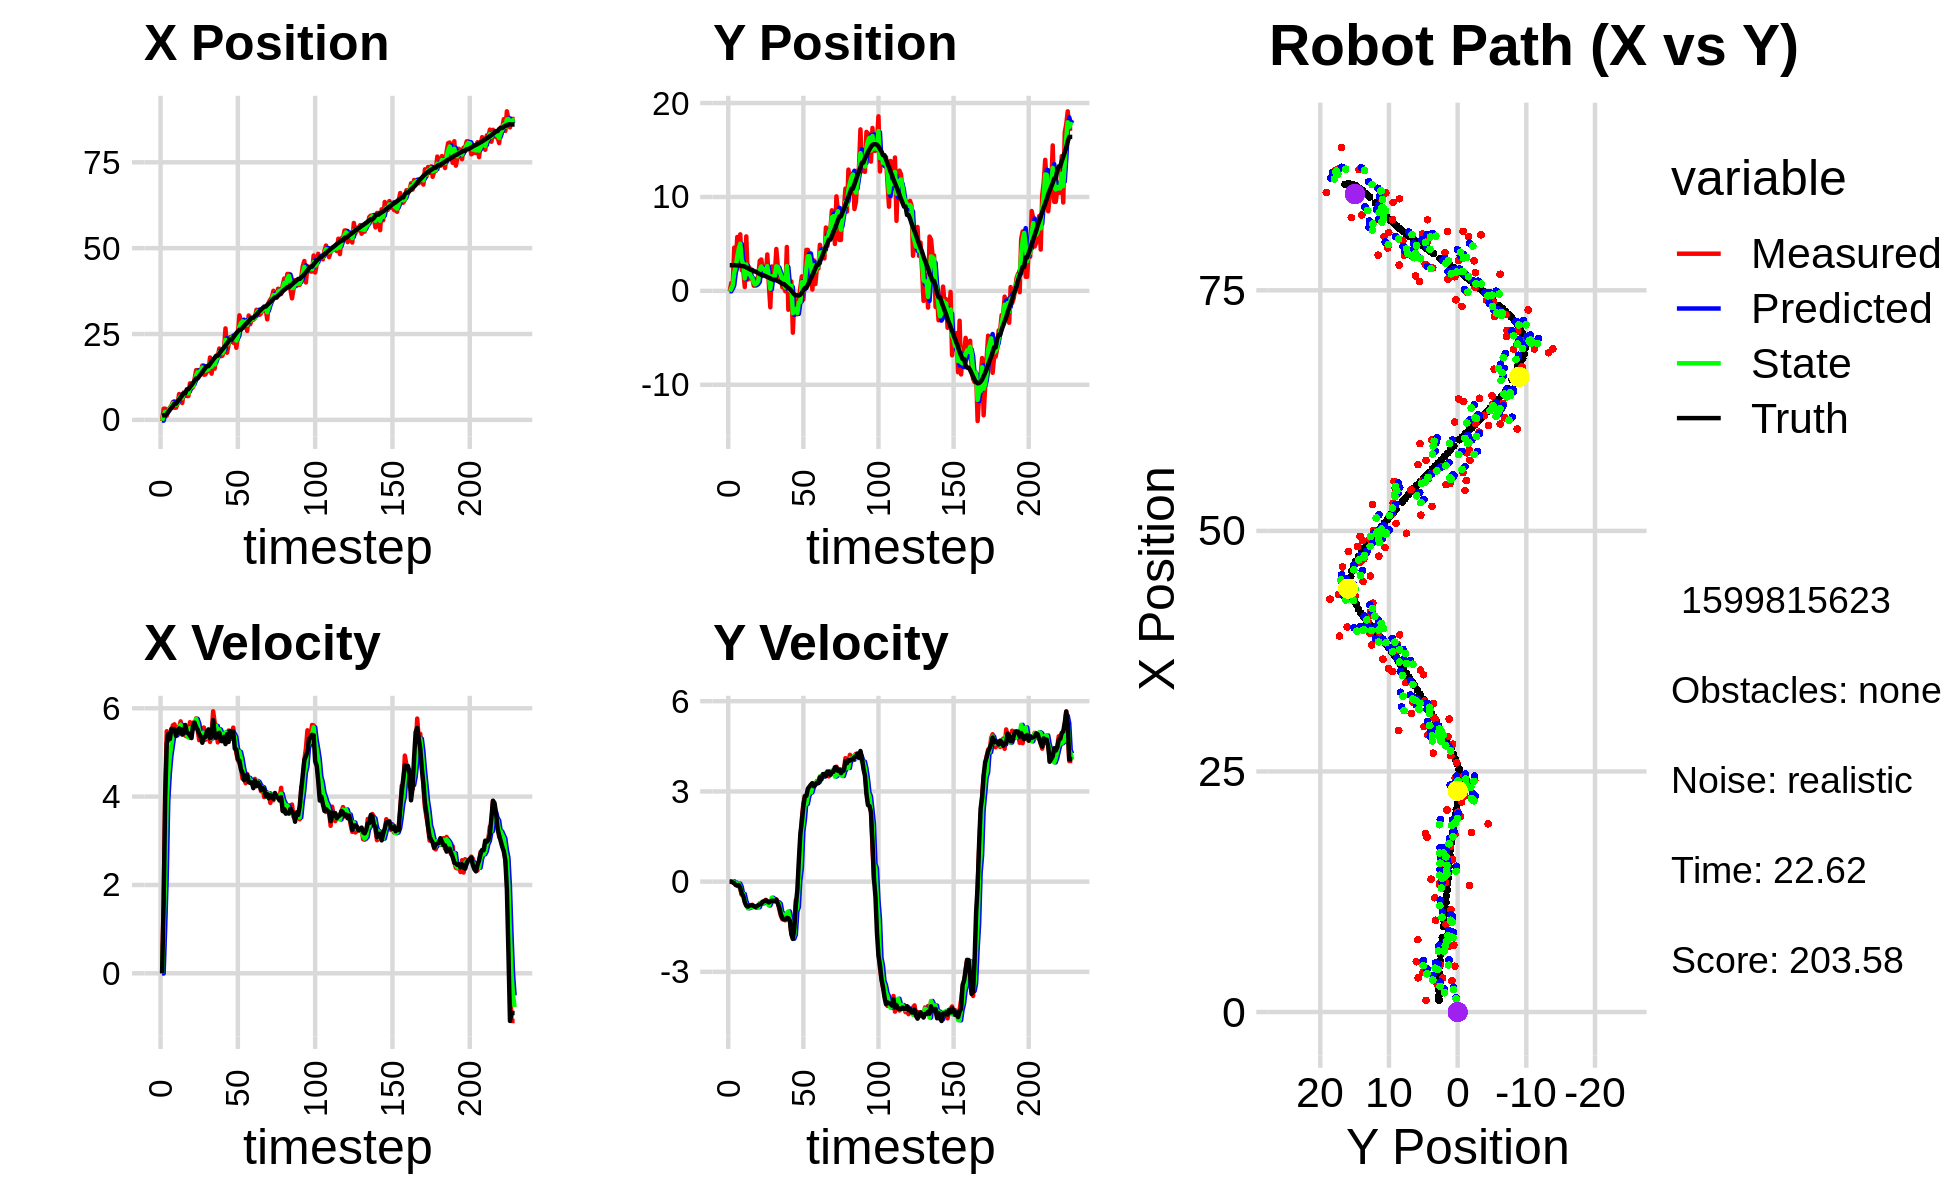

The table this chart was drawn from, first rows:
-3.350524908226334975e-01, -6.839251477609990804e-02, 0.000000000000000000e+00, -0.000000000000000000e+00, 0.000000000000000000e+00, 0.000000000000000000e+00, 0.000000000000000000e+00, 0.000000000000000000e+00, -1.599447907959825610e-01, -2.041216388034086324e-02, 0.000000000000000000e+00, 0.000000000000000000e+00, 1.227847218028030207e+00, 2.729071856248439953e+00, 0.000000000000000000e+00, 0.000000000000000000e+00, 0.000000000000000000e+00, 3.072301624342799187e-04
-3.350524908226334975e-01, -6.839251477609990804e-02, 0.000000000000000000e+00, -0.000000000000000000e+00, -1.599447907959825610e-01, -2.041216388034086324e-02, 0.000000000000000000e+00, 0.000000000000000000e+00, -2.335824950805082123e-01, -5.016030986024377913e-02, -4.409889564730417114e-03, -1.404157327065769494e-03, 1.227847218028030207e+00, 2.729071856248439953e+00, 0.000000000000000000e+00, 0.000000000000000000e+00, 0.000000000000000000e+00, 1.544144179206341505e-04
3.257300972163827968e+00, 8.363613891141172818e-01, 1.636996245285647467e+00, -3.489612370190134632e-03, -2.340234840369812552e-01, -5.030072559295035300e-02, -4.409889564730417114e-03, -1.404157327065769494e-03, 1.373109364588488868e+00, 2.323120486764465586e-01, 1.030872141690665655e+00, -5.734211098808889365e-03, 1.324301838269615450e+00, 2.729005912722986427e+00, 1.600000000000000089e+00, -1.000000000000000021e-03, 1.600000023841857910e+00, 2.131713554263114929e-03
3.257300972163827968e+00, 8.363613891141172818e-01, 4.072990699958488392e+00, -8.682462633116420567e-03, 1.476196578757555500e+00, 2.317386275665656581e-01, 1.030872141690665655e+00, -5.734211098808889365e-03, 2.350948779241755382e+00, 5.995238601139357693e-01, 2.195086447469101198e+00, 1.209767150246536006e-02, 1.324301838269615450e+00, 2.729005912722986427e+00, 4.000000000000000000e+00, -2.699999999999999969e-02, 4.000000000000000000e+00, 2.131713554263114929e-03
1.211184918240743258e+00, 4.608954052196119200e+00, 5.480763127017897141e+00, -5.095056512982512609e-02, 2.570457423988665724e+00, 6.007336272641823349e-01, 2.195086447469101198e+00, 1.209767150246536006e-02, 2.009022578465166298e+00, 1.924694522459903911e+00, 3.908292906345737450e+00, -4.642020658558521778e-02, 1.704051136702609659e+00, 2.726965168948266349e+00, 5.200000000000000178e+00, -5.500000000000000028e-02, 5.199999809265136719e+00, 9.295986033976078033e-03
2.901339888515589216e+00, 2.989736412858707393e+00, 5.379085957028750364e+00, -9.917408068839608792e-02, 2.399851869099740131e+00, 1.920052501801345457e+00, 3.908292906345737450e+00, -4.642020658558521778e-02, 2.664409866758401968e+00, 2.556902565677225070e+00, 4.518978101386012192e+00, -3.768298754620753865e-02, 2.302550434976275096e+00, 2.719034556782894185e+00, 5.423000000000000043e+00, -1.120000000000000023e-01, 5.423999786376953125e+00, 1.843488775193691254e-02
3.558106660246262098e+00, 5.737851890967148982e+00, 5.266235973332436870e+00, -1.363231436838293897e-01, 3.116307676897003276e+00, 2.553134266922604478e+00, 4.518978101386012192e+00, -3.768298754620753865e-02, 3.324023424338744093e+00, 3.629234541691005234e+00, 4.916007706147642153e+00, -1.164737737312286775e-01, 2.920294880317878317e+00, 2.704982551821708103e+00, 5.304000000000000270e+00, -1.290000000000000036e-01, 5.306000232696533203e+00, 2.588047832250595093e-02
4.133333861649123087e+00, 5.038796855347526638e+00, 5.475791365578189129e+00, -1.150674211209377906e-01, 3.815624194953508130e+00, 3.617587164317882298e+00, 4.916007706147642153e+00, -1.164737737312286775e-01, 3.971957893286602648e+00, 4.468860270954374769e+00, 5.161426219710897989e+00, -6.413162381905200549e-02, 3.436347126729044188e+00, 2.693230344133035192e+00, 5.533000000000000362e+00, -1.130000000000000032e-01, 5.533999919891357422e+00, 2.101075090467929840e-02
5.231946110082484225e+00, 6.020031630442163717e+00, 5.616659390948623987e+00, -2.449974100652460851e-01, 4.488100515257692713e+00, 4.462447108572469290e+00, 5.161426219710897989e+00, -6.413162381905200549e-02, 4.824747158785175571e+00, 5.018904722759561565e+00, 5.410589636337983066e+00, -1.725498586451891803e-01, 4.071890950135629517e+00, 2.675457655617649699e+00, 5.528999999999999915e+00, -2.079999999999999905e-01, 5.532999992370605469e+00, 4.359214007854461670e-02
3.538931011889263178e+00, 2.197707480358062959e+00, 5.636855494190147198e+00, -4.399703826986043897e-01, 5.365806122418973700e+00, 5.001649736895042331e+00, 5.410589636337983066e+00, -1.725498586451891803e-01, 4.561122002712973966e+00, 3.264018716314291080e+00, 5.484519793419269540e+00, -4.272318190286831796e-01, 4.706843495297330371e+00, 2.637871212599878223e+00, 5.522999999999999687e+00, -4.060000000000000275e-01, 5.538000106811523438e+00, 7.789452373981475830e-02
3.538931011889263178e+00, 2.197707480358062959e+00, 5.380634811517470695e+00, -4.199717306261884220e-01, 5.109573982054900654e+00, 3.221295534411422690e+00, 5.484519793419269540e+00, -4.272318190286831796e-01, 4.413838175650083073e+00, 2.877834316896297651e+00, 5.389880915675746564e+00, -4.095055435679410549e-01, 4.706843495297330371e+00, 2.637871212599878223e+00, 5.373000000000000220e+00, -4.699999999999999734e-01, 5.394000053405761719e+00, 7.789452373981475830e-02
4.756664752464852874e+00, 4.116765096893844067e-01, 5.571691978255358002e+00, -6.371108809237345794e-01, 4.952826267217657730e+00, 2.836883762539503362e+00, 5.389880915675746564e+00, -4.095055435679410549e-01, 4.870422132075861832e+00, 1.326935882261636612e+00, 5.468796963377068110e+00, -6.355822940977107205e-01, 5.326110005134726322e+00, 2.581302507810212088e+00, 5.472000000000000419e+00, -6.879999999999999449e-01, 5.515999794006347656e+00, 1.138533204793930054e-01
7.525647520509288313e+00, 5.802504716840573451e+00, 5.559113048246656419e+00, -7.686390494668365880e-01, 5.417301828413568998e+00, 1.263377652851865651e+00, 5.468796963377068110e+00, -6.355822940977107205e-01, 6.350504189909529806e+00, 2.814193554560969979e+00, 5.567687581331894009e+00, -7.729234743345724246e-01, 5.956366657466793058e+00, 2.501467882962248535e+00, 5.543000000000000149e+00, -7.980000000000000426e-01, 5.599999904632568359e+00, 1.373953521251678467e-01
6.847650885426597611e+00, 1.200770749557344308e+00, 5.703771570910768141e+00, -8.583794726574016654e-01, 6.907272948042718852e+00, 2.736901207127512947e+00, 5.567687581331894009e+00, -7.729234743345724246e-01, 6.884198140530807031e+00, 1.797324000093684759e+00, 5.628840542202127040e+00, -8.867359169729346347e-01, 6.487143635227205607e+00, 2.424991740125999939e+00, 5.527000000000000135e+00, -8.329999999999999627e-01, 5.590000152587890625e+00, 1.493723690509796143e-01
4.914192080332401957e+00, 2.503461002726621754e+00, 5.452533245301273368e+00, -8.074813521408845673e-01, 7.447082194751019735e+00, 1.708650408396391374e+00, 5.628840542202127040e+00, -8.867359169729346347e-01, 6.324156096954807182e+00, 1.942921798028029334e+00, 5.481312703776811013e+00, -8.660199872692716516e-01, 7.117470859944178052e+00, 2.330199583815199205e+00, 5.402999999999999581e+00, -8.020000000000000462e-01, 5.461999893188476562e+00, 1.470242738723754883e-01
7.988345652569857513e+00, 1.304248465289889580e+00, 5.520376989858818639e+00, -7.997016042618741993e-01, 6.872287367332488017e+00, 1.856319799301102247e+00, 5.481312703776811013e+00, -8.660199872692716516e-01, 7.368218865346901403e+00, 1.556583087441173907e+00, 5.520781888296552253e+00, -8.500928468673860650e-01, 7.739508747746753237e+00, 2.238285615231619285e+00, 5.432000000000000384e+00, -7.880000000000000338e-01, 5.488999843597412109e+00, 1.438628137111663818e-01
7.988345652569857513e+00, 1.304248465289889580e+00, 5.381433448445690715e+00, -7.682894180285988472e-01, 7.920297054176556273e+00, 1.471573802754435389e+00, 5.520781888296552253e+00, -8.500928468673860650e-01, 7.947557675602080707e+00, 1.380964728093867722e+00, 5.456154804758353905e+00, -8.112518728304828342e-01, 7.739508747746753237e+00, 2.238285615231619285e+00, 5.621000000000000441e+00, -7.890000000000000346e-01, 5.676000118255615234e+00, 1.418084055185317993e-01
6.944764136852684899e+00, 5.538232460606530294e-01, 5.363539943219638673e+00, -8.209242113602346347e-01, 8.493173156077915564e+00, 1.299839540810819427e+00, 5.456154804758353905e+00, -8.112518728304828342e-01, 7.804500707925969394e+00, 8.610597362738450222e-01, 5.382199840299918492e+00, -8.496658495342619410e-01, 8.903426288976103109e+00, 2.070165170904477492e+00, 5.448000000000000398e+00, -8.129999999999999449e-01, 5.507999897003173828e+00, 1.518777608871459961e-01
6.944764136852684899e+00, 5.538232460606530294e-01, 5.359585803547862959e+00, -8.203190049059106981e-01, 8.342720691955960888e+00, 7.760931513204187837e-01, 5.382199840299918492e+00, -8.496658495342619410e-01, 7.723949453574331159e+00, 6.873426890881495499e-01, 5.338868316059093289e+00, -8.325590478396371896e-01, 8.903426288976103109e+00, 2.070165170904477492e+00, 5.432000000000000384e+00, -8.419999999999999707e-01, 5.497000217437744141e+00, 1.518777608871459961e-01
1.063753139914133605e+01, 9.809292091541649272e-01, 5.683961989272446225e+00, -8.689511519677155515e-01, 8.257836285180239599e+00, 6.040867843041858309e-01, 5.338868316059093289e+00, -8.325590478396371896e-01, 9.320559657647093488e+00, 8.056320620319527004e-01, 5.548448556370545681e+00, -8.388034372703091490e-01, 9.527661442669538516e+00, 1.973811938795242638e+00, 5.383000000000000007e+00, -8.209999999999999520e-01, 5.445000171661376953e+00, 1.517031490802764893e-01
9.116388916532470077e+00, 1.699120639184226178e+00, 5.546916241474755260e+00, -8.186377699502341843e-01, 9.875404513284147257e+00, 7.217517183049217966e-01, 5.548448556370545681e+00, -8.388034372703091490e-01, 9.539572621194908564e+00, 1.048565038528062932e+00, 5.530365401151583704e+00, -8.531741595716934023e-01, 1.014456093261306080e+01, 1.880634261409876329e+00, 5.325000000000000178e+00, -7.780000000000000249e-01, 5.381999969482421875e+00, 1.465265750885009766e-01
9.539093494233627624e+00, 3.208710744141166415e+00, 5.676827165354914939e+00, -7.788026407701952314e-01, 1.009260916131006702e+01, 9.632476225708935802e-01, 5.530365401151583704e+00, -8.531741595716934023e-01, 9.850713894541549109e+00, 2.275566703909208677e+00, 5.587054243376003981e+00, -7.077470118313069491e-01, 1.076635277249640055e+01, 1.791367842555633860e+00, 5.596000000000000085e+00, -7.590000000000000080e-01, 5.646999835968017578e+00, 1.363386809825897217e-01
1.187304180823737809e+01, 3.339506938253524737e+00, 5.622172997240234338e+00, -7.033672834916562255e-01, 1.040941931887914862e+01, 2.204792002726077893e+00, 5.587054243376003981e+00, -7.077470118313069491e-01, 1.105783886139124839e+01, 2.600453068691589653e+00, 5.636599016584929345e+00, -7.325661643160966685e-01, 1.141310417629538598e+01, 1.705679132996557934e+00, 5.674000000000000377e+00, -7.349999999999999867e-01, 5.722000122070312500e+00, 1.244593113660812378e-01
1.447307074022413964e+01, 2.214404775680544279e+00, 5.771285991569157225e+00, -6.867311361730135122e-01, 1.162149876304974150e+01, 2.527196452259980131e+00, 5.636599016584929345e+00, -7.325661643160966685e-01, 1.288782955447281964e+01, 2.371089675138279063e+00, 5.760175227710227830e+00, -7.166801968213937224e-01, 1.206013977497171830e+01, 1.626977994015912810e+00, 5.573000000000000398e+00, -6.650000000000000355e-01, 5.612999916076660156e+00, 1.184341385960578918e-01
1.447307074022413964e+01, 2.214404775680544279e+00, 5.506156637438772705e+00, -6.551831271398877998e-01, 1.346384707724384278e+01, 2.299421655456139746e+00, 5.760175227710227830e+00, -7.166801968213937224e-01, 1.390503927113878291e+01, 2.238407361094758574e+00, 5.663220180767604361e+00, -6.914058533384415117e-01, 1.206013977497171830e+01, 1.626977994015912810e+00, 5.514999999999999680e+00, -6.510000000000000231e-01, 5.552999973297119141e+00, 1.184341385960578918e-01
1.344195085688139457e+01, 1.772837697668965262e+00, 5.277344802765209231e+00, -6.057835296356700594e-01, 1.447136128921554388e+01, 2.169266775760914534e+00, 5.663220180767604361e+00, -6.914058533384415117e-01, 1.400668583685042812e+01, 1.985492345373369938e+00, 5.460632045662447531e+00, -6.529065811059480140e-01, 1.269496643540814240e+01, 1.551652742980281108e+00, 5.416999999999999815e+00, -6.199999999999999956e-01, 5.452000141143798828e+00, 1.142892241477966309e-01
1.380483081933862266e+01, 3.876108600437610630e+00, 5.409749017974764485e+00, -6.528516475979745382e-01, 1.455274904141667314e+01, 1.920201687262775181e+00, 5.460632045662447531e+00, -6.529065811059480140e-01, 1.422058673974746057e+01, 2.628034016713512777e+00, 5.420137622568731217e+00, -6.992006118557420047e-01, 1.331570541814397046e+01, 1.479812576208253461e+00, 5.355000000000000426e+00, -6.590000000000000302e-01, 5.394999980926513672e+00, 1.200997903943061829e-01
1.582681167101527286e+01, 7.507742178323519866e-01, 5.422887467747379731e+00, -7.239714365289149356e-01, 1.476260050200433405e+01, 2.558113955527938632e+00, 5.420137622568731217e+00, -6.992006118557420047e-01, 1.523399871549638718e+01, 1.544273746837307115e+00, 5.444391187630228224e+00, -7.936074508416136597e-01, 1.392468941152025153e+01, 1.402096106312004764e+00, 5.219000000000000306e+00, -6.919999999999999485e-01, 5.264999866485595703e+00, 1.327181756496429443e-01
1.313523662034635819e+01, -1.751156495249957645e+00, 5.564037620149141716e+00, -6.763952804232522542e-01, 1.577843783425941027e+01, 1.464913001753145760e+00, 5.444391187630228224e+00, -7.936074508416136597e-01, 1.461095765913084321e+01, 2.284232015863520981e-01, 5.442248881923466897e+00, -6.744266680934802860e-01, 1.453080284531324651e+01, 1.324263646464735489e+00, 5.349999999999999645e+00, -6.660000000000000364e-01, 5.390999794006347656e+00, 1.209719628095626831e-01
1.322909676972238380e+01, 2.600348664665629084e+00, 5.286511021804036758e+00, -6.221975000023959312e-01, 1.515518254732318937e+01, 1.609805347770040806e-01, 5.442248881923466897e+00, -6.744266680934802860e-01, 1.429871158907823414e+01, 1.529067856645757839e+00, 5.327566696428852389e+00, -5.346918732506997785e-01, 1.514458000622292921e+01, 1.250930859122688199e+00, 5.347000000000000419e+00, -6.340000000000000080e-01, 5.383999824523925781e+00, 1.171563267707824707e-01
1.419083177994589917e+01, 1.697811020955516170e+00, 5.372978668068089547e+00, -6.318216373980169998e-01, 1.483146825872112018e+01, 1.475598669320687950e+00, 5.327566696428852389e+00, -5.346918732506997785e-01, 1.454884755280443542e+01, 1.605051109541012044e+00, 5.334791220722706839e+00, -5.750081098025304760e-01, 1.566352188530228418e+01, 1.190015627125099229e+00, 5.474000000000000199e+00, -6.420000000000000151e-01, 5.511000156402587891e+00, 1.170548647642135620e-01
1.419083177994589917e+01, 1.697811020955516170e+00, 5.461369855540625373e+00, -6.422157722439930660e-01, 1.508232667487670575e+01, 1.547550298560758986e+00, 5.334791220722706839e+00, -5.750081098025304760e-01, 1.469035616901808083e+01, 1.601446497986864337e+00, 5.374736269686208878e+00, -6.130755096823011785e-01, 1.566352188530228418e+01, 1.190015627125099229e+00, 5.522000000000000242e+00, -6.500000000000000222e-01, 5.559999942779541016e+00, 1.170548647642135620e-01
1.816853916598438445e+01, 4.460204913148592354e+00, 5.236891373060450938e+00, -5.898038196981051362e-01, 1.522782979598670217e+01, 1.540138947018634186e+00, 5.374736269686208878e+00, -6.130755096823011785e-01, 1.652674095156826084e+01, 2.620413615410129626e+00, 5.374595431129428391e+00, -6.745768045081848019e-01, 1.629720604390969640e+01, 1.116051270067708323e+00, 5.323999999999999844e+00, -6.079999999999999849e-01, 5.359000205993652344e+00, 1.121521964669227600e-01
1.344882619356000220e+01, 2.584643079218791772e+00, 5.423724793237220787e+00, -6.944297358450804980e-01, 1.706420049468120226e+01, 2.552955934959311168e+00, 5.374595431129428391e+00, -6.745768045081848019e-01, 1.546432743497845053e+01, 2.561979302367102918e+00, 5.318932019600452143e+00, -6.864171015520421637e-01, 1.690842926475193053e+01, 1.044607474868249231e+00, 5.339999999999999858e+00, -7.269999999999999796e-01, 5.388999938964843750e+00, 1.273427456617355347e-01
1.719052153767470159e+01, 1.090364901707016720e+00, 5.931338431143439394e+00, -9.312586427938631672e-01, 1.599622063693849583e+01, 2.493337592211898546e+00, 5.318932019600452143e+00, -6.864171015520421637e-01, 1.653845969775064617e+01, 2.079718860609280906e+00, 5.632421579004988743e+00, -7.395418294263148562e-01, 1.753695595241538641e+01, 9.575762283727708990e-01, 5.729000000000000092e+00, -8.549999999999999822e-01, 5.793000221252441406e+00, 1.557351201772689819e-01
1.491683471149165818e+01, 1.754655434641643197e+00, 5.676756438321408638e+00, -1.134441597207860530e+00, 1.710170185565114664e+01, 2.005764677666649565e+00, 5.632421579004988743e+00, -7.395418294263148562e-01, 1.613520707189726622e+01, 1.706762829683600824e+00, 5.605591408430401934e+00, -1.013813055025683196e+00, 1.807379257656084803e+01, 8.641006482643135422e-01, 5.416999999999999815e+00, -1.080999999999999961e+00, 5.524000167846679688e+00, 1.972414702177047729e-01
1.846233980306812583e+01, 3.886246822224460051e-01, 5.513533233047708038e+00, -1.252463607500074350e+00, 1.669576621274030614e+01, 1.605381524181032526e+00, 5.605591408430401934e+00, -1.013813055025683196e+00, 1.747589696455499109e+01, 1.254036851276165709e+00, 5.601083986693186745e+00, -1.068600278785377888e+00, 1.869122803162057878e+01, 7.325477146706462772e-01, 5.333999999999999631e+00, -1.211000000000000076e+00, 5.468999862670898438e+00, 2.233710289001464844e-01
1.846233980306812583e+01, 3.886246822224460051e-01, 5.227449636701043900e+00, -1.215919570252105508e+00, 1.803600536322430870e+01, 1.147176823397627832e+00, 5.601083986693186745e+00, -1.068600278785377888e+00, 1.821650881963395108e+01, 6.755822736916698990e-01, 5.435206421312535952e+00, -1.199865505473261651e+00, 1.869122803162057878e+01, 7.325477146706462772e-01, 5.413999999999999702e+00, -1.258999999999999897e+00, 5.558000087738037109e+00, 2.285390347242355347e-01
2.077464079792978069e+01, -3.722260970947956910e-02, 5.526466844182869487e+00, -1.285471818420437229e+00, 1.876002946176520325e+01, 5.555957231443436894e-01, 5.435206421312535952e+00, -1.199865505473261651e+00, 1.965403448370575745e+01, 3.684113834350372096e-01, 5.522088495980383982e+00, -1.215548261657305451e+00, 1.931008064723836881e+01, 5.895463962768001664e-01, 5.445999999999999730e+00, -1.254000000000000004e+00, 5.589000225067138672e+00, 2.285390347242355347e-01
1.853927206970489294e+01, 4.675167991394710398e+00, 5.423482110314629345e+00, -1.238068272972162820e+00, 2.020624333330379585e+01, 2.468565572693066645e-01, 5.522088495980383982e+00, -1.215548261657305451e+00, 1.946593657623399309e+01, 2.638232083915004189e+00, 5.439475387953813801e+00, -1.039018544956867629e+00, 1.993544113580194477e+01, 4.453372502664735832e-01, 5.259999999999999787e+00, -1.205999999999999961e+00, 5.396999835968017578e+00, 2.244334518909454346e-01
1.866690945579320982e+01, -2.010983751544524356e+00, 5.251898551787441249e+00, -1.216733487954311688e+00, 2.000988411502937581e+01, 2.534330229419317515e+00, 5.439475387953813801e+00, -1.039018544956867629e+00, 1.941112102627658587e+01, 8.739232393778566532e-01, 5.322129929639304535e+00, -9.905866805381465801e-01, 2.053920090125465236e+01, 3.068723223436018999e-01, 5.261999999999999567e+00, -1.217000000000000082e+00, 5.401000022888183594e+00, 2.276586294174194336e-01
2.031282734799238554e+01, -3.953015068774299867e-01, 5.435760645094882548e+00, -1.269341458857884630e+00, 1.994333401924051685e+01, 7.748645713240419619e-01, 5.322129929639304535e+00, -9.905866805381465801e-01, 2.010945552315454066e+01, 3.285531682581077639e-02, 5.383478558468824282e+00, -1.228280110780992862e+00, 2.104464638166660251e+01, 1.904677889334224772e-01, 5.352999999999999758e+00, -1.298000000000000043e+00, 5.507999897003173828e+00, 2.294059246778488159e-01
2.664019167386911846e+01, 1.001162423227179632e+00, 5.259874074680798373e+00, -1.713694674088589442e+00, 2.064780337900142371e+01, -8.997269425228851536e-02, 5.383478558468824282e+00, -1.228280110780992862e+00, 2.329833001855017471e+01, 5.406575941525968432e-01, 5.456511794646910829e+00, -1.424153799178893509e+00, 2.165514290260206920e+01, 2.754182972165594018e-02, 5.189000000000000057e+00, -1.752000000000000002e+00, 5.477000236511230469e+00, 3.149600625038146973e-01
1.955525052504783901e+01, -4.454333589433436380e+00, 5.291911892226248249e+00, -1.813423003183879167e+00, 2.384398119801486615e+01, 3.982422142347075145e-01, 5.456511794646910829e+00, -1.424153799178893509e+00, 2.194135115605329744e+01, -2.372516853683141580e+00, 5.285674669503481304e+00, -1.896305199249575413e+00, 2.226467430573380568e+01, -1.820857987712281301e-01, 5.410999999999999588e+00, -1.905999999999999917e+00, 5.736999988555908203e+00, 3.301372528076171875e-01
2.182441043828690397e+01, -5.746885992201103965e-01, 5.496560231555243092e+00, -1.379388467969780541e+00, 2.246991862300364673e+01, -2.562147373608099077e+00, 5.285674669503481304e+00, -1.896305199249575413e+00, 2.218876075895608224e+01, -2.017796333225002847e+00, 5.370467529270757545e+00, -1.765323088553993669e+00, 2.287860405368762784e+01, -3.743062478196850229e-01, 5.237000000000000099e+00, -1.536999999999999922e+00, 5.458000183105468750e+00, 2.458771467208862305e-01
2.410287910639844000e+01, -2.486018227236312050e+00, 5.466575590606866264e+00, -6.054348124952779742e-01, 2.272580751188315773e+01, -2.194328642080402236e+00, 5.370467529270757545e+00, -1.765323088553993669e+00, 2.333767741541283769e+01, -1.911178644096163115e+00, 5.445611902838710883e+00, -9.983632662054153784e-01, 2.339708626235530531e+01, -4.762971855061004511e-01, 5.485000000000000320e+00, -7.730000000000000204e-01, 5.539999961853027344e+00, 1.103025898337364197e-01
2.410287910639844000e+01, -2.486018227236312050e+00, 5.309535790314280135e+00, -5.880423223579773762e-01, 2.388223860569670975e+01, -2.011014970716704653e+00, 5.445611902838710883e+00, -9.983632662054153784e-01, 2.397692772535258854e+01, -2.367908900319684484e+00, 5.386617622491105983e+00, -8.442375543620671552e-01, 2.339708626235530531e+01, -4.762971855061004511e-01, 5.357000000000000206e+00, -2.730000000000000204e-01, 5.363999843597412109e+00, 1.103025898337364197e-01
2.245625269343740271e+01, -1.058320806253588264e+00, 5.562104844784077962e+00, 3.789624901435553750e-01, 2.451558948760169798e+01, -2.452332655755891100e+00, 5.386617622491105983e+00, -8.442375543620671552e-01, 2.360763040954375214e+01, -1.242964333010425193e+00, 5.423928497493704981e+00, 3.942786558482069825e-02, 2.401481449537766721e+01, -4.988718489355630781e-01, 5.479000000000000092e+00, 7.109999999999999654e-01, 5.525000095367431641e+00, -6.802779436111450195e-02
2.429425182877922040e+01, 3.487663411160064619e-01, 5.280099263779796992e+00, 1.342108514931915630e+00, 2.415002325929312121e+01, -1.239021546451943179e+00, 5.423928497493704981e+00, 3.942786558482069825e-02, 2.421070752622413735e+01, -1.166080017167647753e+00, 5.359628880434893716e+00, 4.515227407613569555e-01, 2.463830959761074979e+01, -4.085002406635916405e-01, 5.088000000000000078e+00, 1.590000000000000080e+00, 5.330999851226806641e+00, -2.489111870527267456e-01
2.099518024886434731e+01, 1.545151665067171498e+00, 4.984299234806883305e+00, 2.093226844540691634e+00, 2.474667041426762637e+01, -1.120927743091512108e+00, 5.359628880434893716e+00, 4.515227407613569555e-01, 2.307728522181880493e+01, 9.214987601942274953e-01, 5.101669180855990859e+00, 1.673187049759767842e+00, 2.522353374894341371e+01, -2.178214052741887230e-01, 5.065000000000000391e+00, 2.004000000000000004e+00, 5.447000026702880859e+00, -3.975974917411804199e-01
2.457768011079685166e+01, -9.148906931911424678e-01, 4.834265168042271910e+00, 2.584995726273062289e+00, 2.358745213990440348e+01, 1.088817465170204279e+00, 5.101669180855990859e+00, 1.673187049759767842e+00, 2.401999578936190005e+01, -6.414836824290026662e-02, 4.997903496154176395e+00, 2.038487789421426832e+00, 2.578944981084550037e+01, 4.929347240377281864e-02, 4.844000000000000306e+00, 2.515000000000000124e+00, 5.458000183105468750e+00, -4.910390973091125488e-01
3.044587957802211875e+01, 1.237766995434258055e+00, 4.755731857031830323e+00, 2.816157480652129674e+00, 2.451978613897731663e+01, 1.397004106992424388e-01, 4.997903496154176395e+00, 2.038487789421426832e+00, 2.713839390120707762e+01, 1.014673571946460129e+00, 5.013797829237794268e+00, 2.610392687082592644e+00, 2.625213158080851628e+01, 3.078152668786515167e-01, 4.809999999999999609e+00, 2.845000000000000195e+00, 5.587999820709228516e+00, -5.346353650093078613e-01
2.880863702271808080e+01, 4.363724662111346575e+00, 4.649035439399298753e+00, 2.752976055856204862e+00, 2.763977368413085856e+01, 1.275712840654719349e+00, 5.013797829237794268e+00, 2.610392687082592644e+00, 2.814926249850439532e+01, 2.419790546247214014e+00, 4.868277821689956930e+00, 2.582660921287058819e+00, 2.625213158080851628e+01, 3.078152668786515167e-01, 4.613999999999999879e+00, 2.854000000000000092e+00, 5.426000118255615234e+00, -5.346353650093078613e-01
2.880863702271808080e+01, 4.363724662111346575e+00, 4.405700073031604269e+00, 2.862573113589670371e+00, 2.863609028067338969e+01, 2.678056638375919896e+00, 4.868277821689956930e+00, 2.582660921287058819e+00, 2.870226861643626748e+01, 3.684846042122076781e+00, 4.655120826807081613e+00, 2.845196310574771736e+00, 2.678832828975136593e+01, 6.371809982198034517e-01, 4.535999999999999588e+00, 3.089999999999999858e+00, 5.487999916076660156e+00, -5.761945843696594238e-01
2.690048360782517634e+01, 3.539628698854189626e+00, 4.432271966013875186e+00, 3.133392559096452867e+00, 2.916778069911697457e+01, 3.969365673179554133e+00, 4.655120826807081613e+00, 2.845196310574771736e+00, 2.815894762513174143e+01, 3.686159172133001150e+00, 4.501075211968307954e+00, 2.955447919995223049e+00, 2.730959904176647868e+01, 9.892587201233694616e-01, 4.373999999999999666e+00, 3.157999999999999918e+00, 5.394999980926513672e+00, -6.153748631477355957e-01
2.861859947382687253e+01, 1.424438267053235396e+00, 4.303931934840675488e+00, 3.135568986473163733e+00, 2.860905514632857205e+01, 3.981703964132523588e+00, 4.501075211968307954e+00, 2.955447919995223049e+00, 2.860892494455620039e+01, 2.673808634981374333e+00, 4.408832792663369915e+00, 2.964655272852649404e+00, 2.781371510017583759e+01, 1.351588321931350256e+00, 4.429000000000000270e+00, 3.225999999999999979e+00, 5.479000091552734375e+00, -6.296219825744628906e-01
2.591061794708349453e+01, 1.370154165091893861e-01, 4.509895235272745495e+00, 3.275716661823883324e+00, 2.904980822382253791e+01, 2.970274162266639095e+00, 4.408832792663369915e+00, 2.964655272852649404e+00, 2.766207493580787968e+01, 1.740143283515282580e+00, 4.387639398230682275e+00, 3.143066248626587456e+00, 2.823888409072067063e+01, 1.661242916264463743e+00, 4.496000000000000441e+00, 3.270000000000000018e+00, 5.559000015258789062e+00, -6.281858682632446289e-01
3.039048528605707133e+01, 3.252842738130971689e+00, 4.361730238426498651e+00, 3.188685780710312834e+00, 2.810083887563094862e+01, 2.054449908377941281e+00, 4.387639398230682275e+00, 3.143066248626587456e+00, 2.911407512211531312e+01, 2.713410573161751493e+00, 4.425512001455532030e+00, 3.226521568355757985e+00, 2.874901115855734801e+01, 2.032808139148675863e+00, 4.326999999999999957e+00, 3.173000000000000043e+00, 5.364999771118164062e+00, -6.312687993049621582e-01
2.783755576574699830e+01, 7.238883812581317079e-01, 4.368390024010373018e+00, 3.252089432721433582e+00, 2.955662632226086473e+01, 3.036062729997327292e+00, 4.425512001455532030e+00, 3.226521568355757985e+00, 2.879419643155988950e+01, 2.121538317988539646e+00, 4.361165097647814903e+00, 3.293541121962760165e+00, 2.924555981149076800e+01, 2.398377282639839070e+00, 4.309000000000000163e+00, 3.225000000000000089e+00, 5.381999969482421875e+00, -6.399457454681396484e-01
2.916620188911796063e+01, 2.375977462722643985e+00, 4.352834177693795326e+00, 3.345583971204171725e+00, 2.923031294132466940e+01, 2.450892430184815840e+00, 4.361165097647814903e+00, 3.293541121962760165e+00, 2.920174180736910330e+01, 2.429079328650082026e+00, 4.355857601088296782e+00, 3.325365152816330383e+00, 2.974156677698836049e+01, 2.772584474122594678e+00, 4.322000000000000064e+00, 3.285000000000000142e+00, 5.428999900817871094e+00, -6.552985906600952148e-01
2.916620188911796063e+01, 2.375977462722643985e+00, 4.258483156548329873e+00, 3.273065871243318714e+00, 2.963732756747793218e+01, 2.761615843931715109e+00, 4.355857601088296782e+00, 3.325365152816330383e+00, 2.942657169625915969e+01, 2.630923173012230443e+00, 4.299899874637178598e+00, 3.317088801684369592e+00, 2.974156677698836049e+01, 2.772584474122594678e+00, 4.190999999999999837e+00, 3.278999999999999915e+00, 5.321000099182128906e+00, -6.552985906600952148e-01
... 169 more rows
